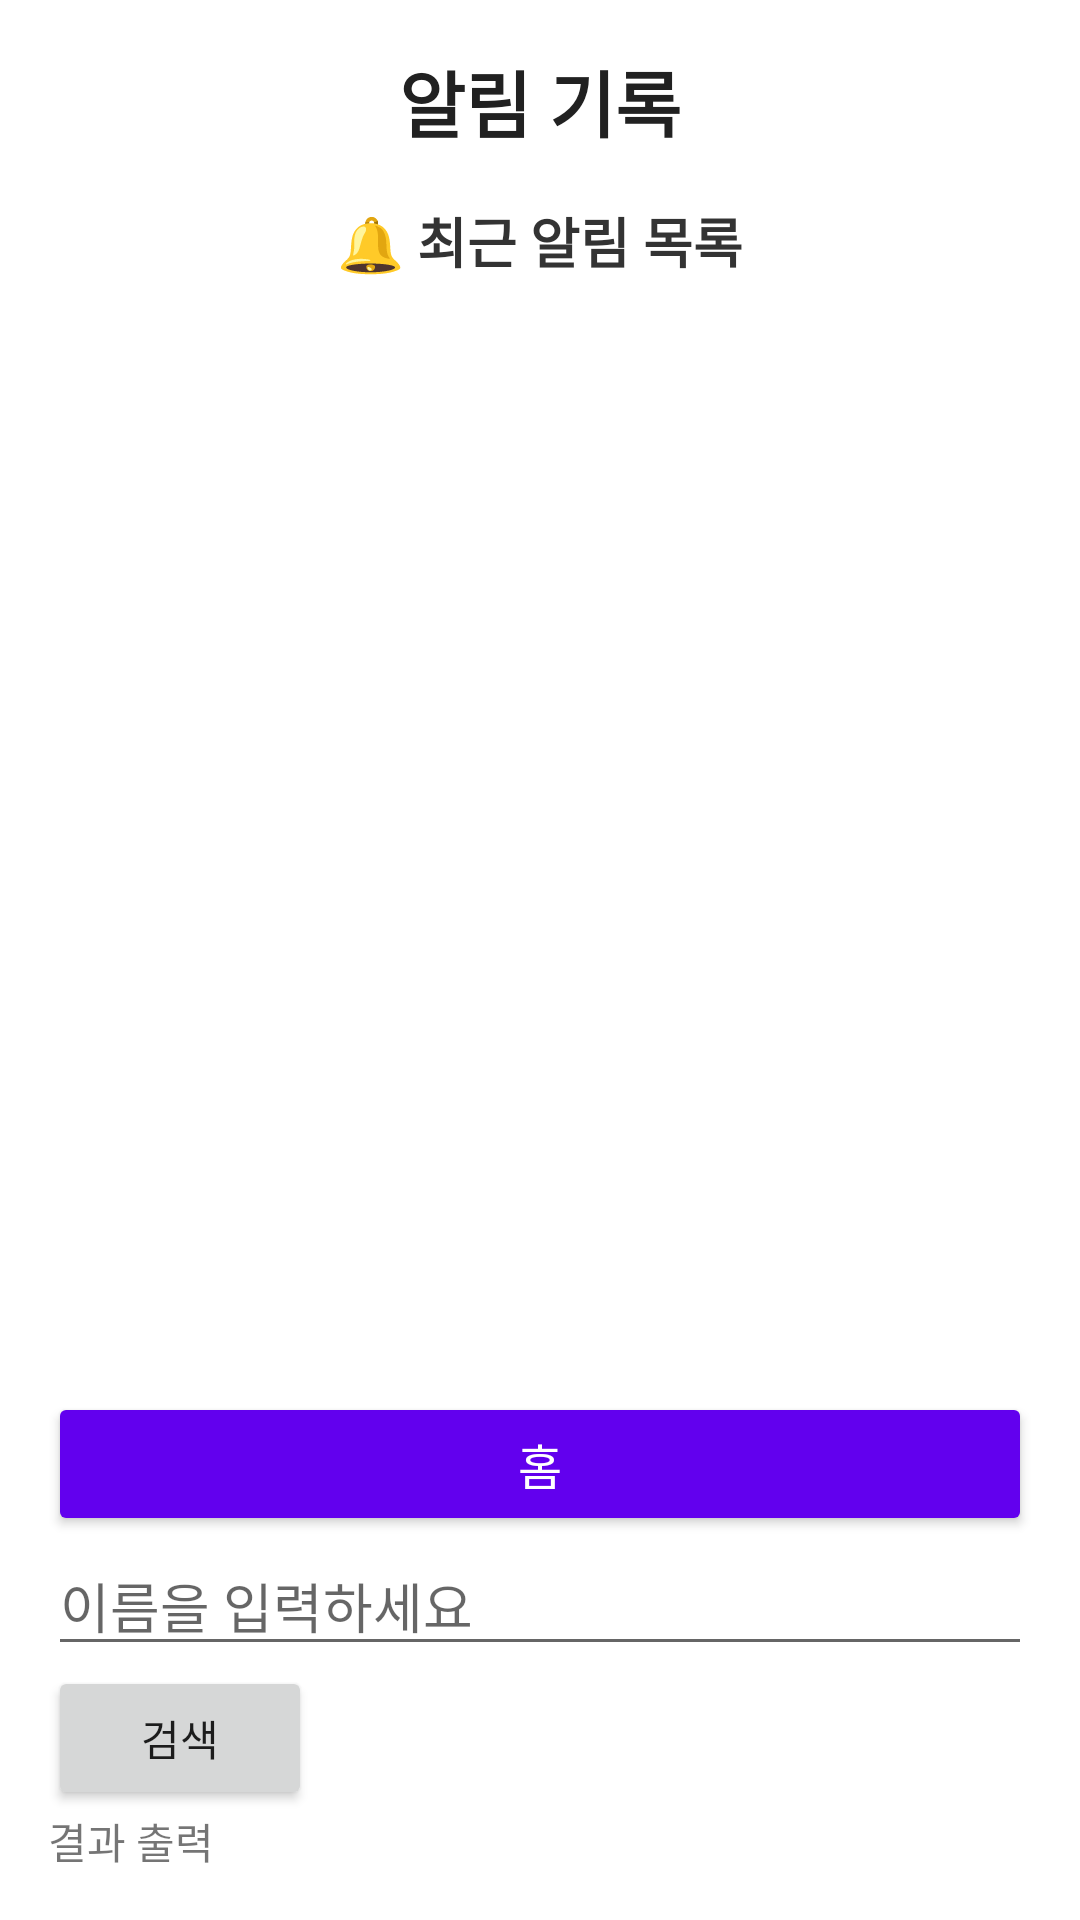

This screen was rendered from an Android layout file. Write that file and the resources it references.
<!-- AndroidManifest.xml: application theme Theme.Class_room_professor_identify_app -->
<!-- res/layout/alarm_history.xml -->
<?xml version="1.0" encoding="utf-8"?>
<LinearLayout xmlns:android="http://schemas.android.com/apk/res/android"
    android:layout_width="match_parent"
    android:layout_height="match_parent"
    android:orientation="vertical"
    android:background="#FFFFFF"
    android:padding="16dp">

    
    <TextView
        android:id="@+id/alert_log_title"
        android:layout_width="wrap_content"
        android:layout_height="wrap_content"
        android:text="알림 기록"
        android:textSize="24sp"
        android:textStyle="bold"
        android:textColor="#212121"
        android:layout_gravity="center_horizontal"
        android:paddingBottom="16dp"/>
    
    <TextView
        android:id="@+id/alertHeaderText"
        android:layout_width="match_parent"
        android:layout_height="wrap_content"
        android:text="🔔 최근 알림 목록"
        android:textSize="18sp"
        android:textStyle="bold"
        android:textColor="#333333"
        android:gravity="center_horizontal"
        android:layout_marginBottom="12dp" />

    
    <androidx.recyclerview.widget.RecyclerView
        android:id="@+id/alertRecyclerView"
        android:layout_width="match_parent"
        android:layout_height="0dp"
        android:layout_weight="1"
        android:clipToPadding="false"
        android:paddingBottom="16dp"/>


    
    <Button
        android:id="@+id/homeButton"
        android:layout_width="match_parent"
        android:layout_height="wrap_content"
        android:text="홈"
        android:backgroundTint="#6200EE"
        android:textColor="#FFFFFF"
        android:textSize="16sp"
        android:layout_marginTop="8dp"/>
    <EditText
        android:id="@+id/nameEditText"
        android:layout_width="match_parent"
        android:layout_height="wrap_content"
        android:hint="이름을 입력하세요" />

    <Button
        android:id="@+id/searchButton"
        android:layout_width="wrap_content"
        android:layout_height="wrap_content"
        android:text="검색" />

    <TextView
        android:id="@+id/resultTextView"
        android:layout_width="match_parent"
        android:layout_height="wrap_content"
        android:text="결과 출력" />
</LinearLayout>
<!-- resources referenced by this layout -->
<resources>
  <style name="Theme.Class_room_professor_identify_app" parent="Theme.MaterialComponents.DayNight.DarkActionBar">
          
          <item name="colorPrimary">@color/purple_500</item>
          <item name="colorPrimaryVariant">@color/purple_700</item>
          <item name="colorOnPrimary">@color/white</item>
          
          <item name="colorSecondary">@color/teal_200</item>
          <item name="colorSecondaryVariant">@color/teal_700</item>
          <item name="colorOnSecondary">@color/black</item>
          
          <item name="android:statusBarColor">?attr/colorPrimaryVariant</item>
          
      </style>
  <!-- not gathered from this repository: default colours our renderer supplied (Android Studio template values) -->
  <color name="purple_500">#FF6200EE</color>
  <color name="purple_700">#FF3700B3</color>
  <color name="teal_200">#FF03DAC5</color>
  <color name="teal_700">#FF018786</color>
  <color name="black">#FF000000</color>
  <color name="white">#FFFFFFFF</color>
</resources>
